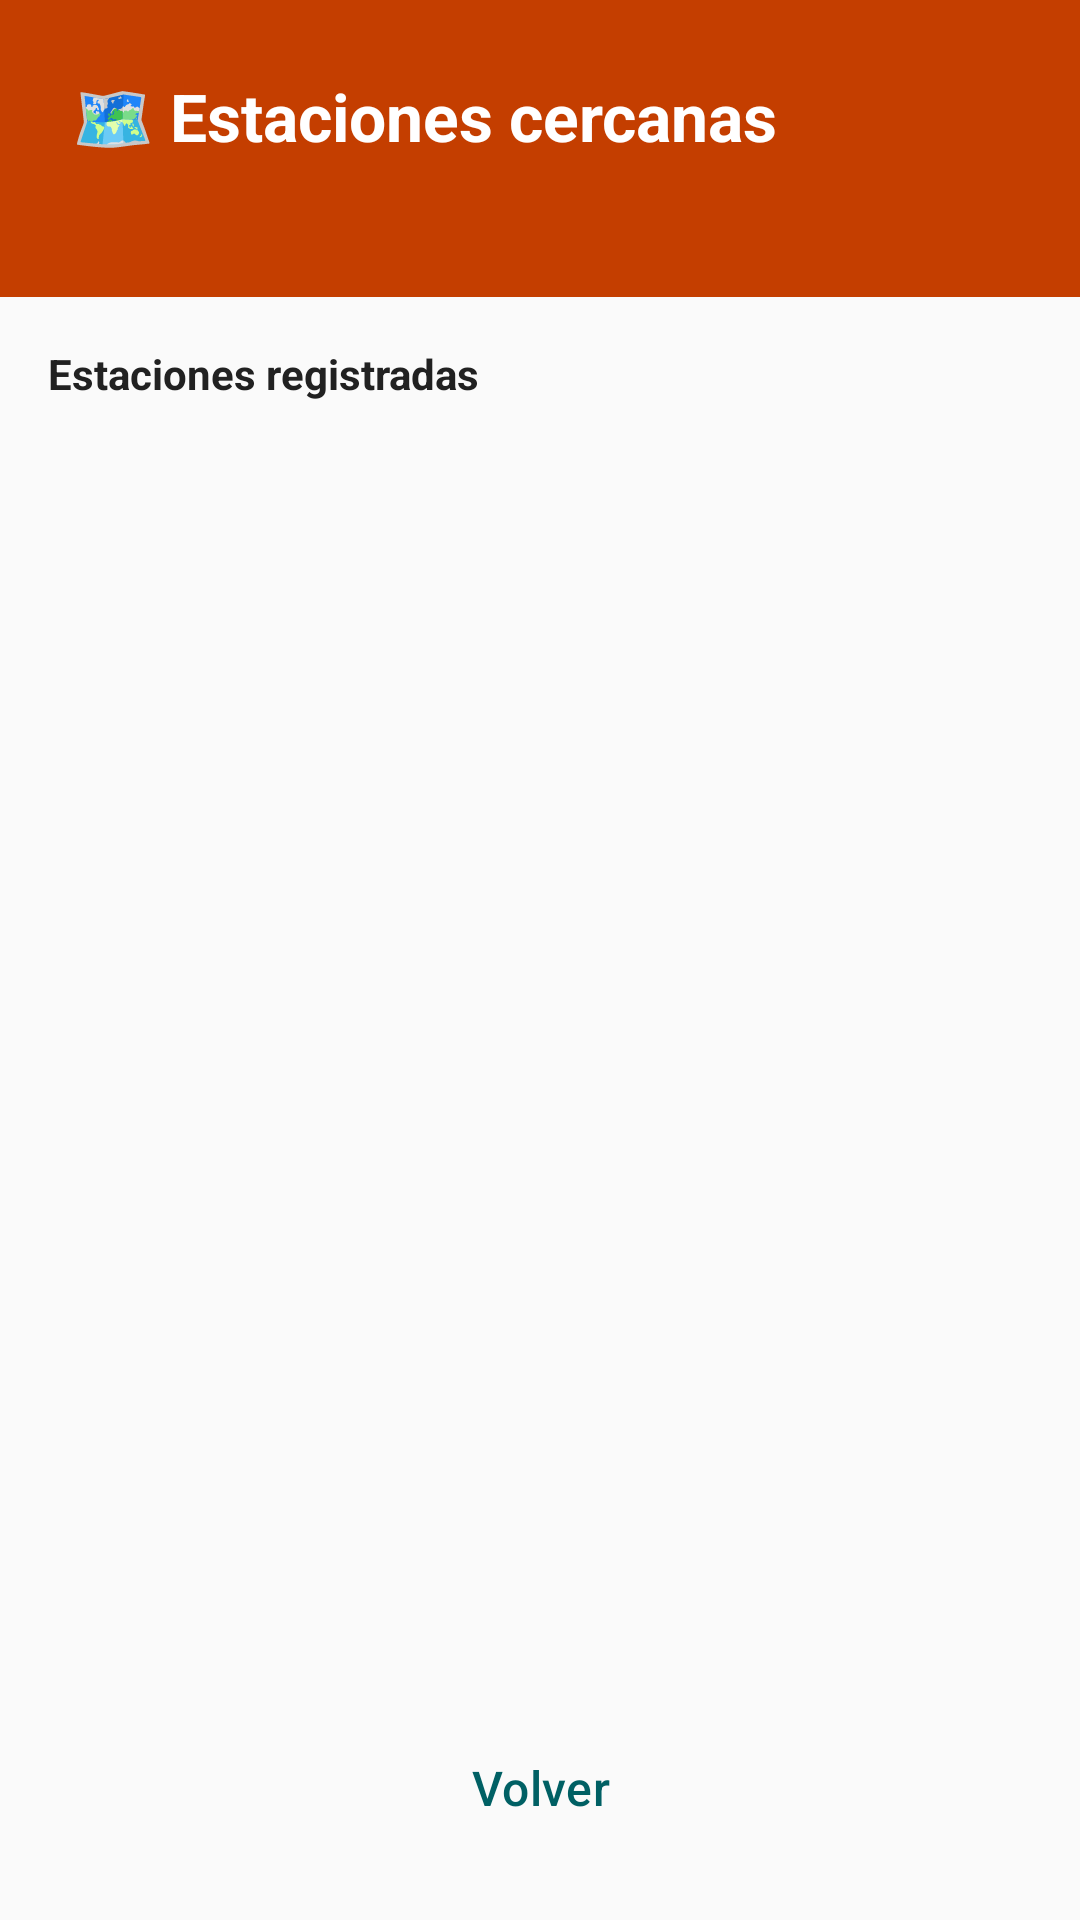

Android layout source for this screen:
<!-- AndroidManifest.xml: application theme Theme.QEstaciones -->
<!-- res/layout/actividad_estaciones_cercanas.xml -->
<?xml version="1.0" encoding="utf-8"?>
<LinearLayout xmlns:android="http://schemas.android.com/apk/res/android"
    xmlns:app="http://schemas.android.com/apk/res-auto"
    android:layout_width="match_parent"
    android:layout_height="match_parent"
    android:orientation="vertical"
    android:background="@color/fondo">

    <LinearLayout
        android:layout_width="match_parent"
        android:layout_height="wrap_content"
        android:orientation="vertical"
        android:background="@color/secundario_oscuro"
        android:padding="24dp">

        <TextView
            android:layout_width="match_parent"
            android:layout_height="wrap_content"
            android:text="🗺️ Estaciones cercanas"
            android:textSize="22sp"
            android:textStyle="bold"
            android:textColor="@color/texto_sobre_primario" />

        <TextView
            android:id="@+id/textoUbicacionCliente"
            android:layout_width="match_parent"
            android:layout_height="wrap_content"
            android:textSize="13sp"
            android:textColor="@color/texto_sobre_primario"
            android:alpha="0.85"
            android:layout_marginTop="4dp" />
    </LinearLayout>

    <TextView
        android:layout_width="match_parent"
        android:layout_height="wrap_content"
        android:text="Estaciones registradas"
        android:textSize="14sp"
        android:textStyle="bold"
        android:textColor="@color/texto_primario"
        android:padding="16dp" />

    <TextView
        android:id="@+id/textoSinEstacionesCercanas"
        android:layout_width="match_parent"
        android:layout_height="wrap_content"
        android:text="Aún no hay estaciones con ubicación registrada."
        android:textSize="13sp"
        android:gravity="center"
        android:padding="24dp"
        android:textColor="@color/texto_secundario"
        android:visibility="gone" />

    <androidx.recyclerview.widget.RecyclerView
        android:id="@+id/listaEstacionesCercanas"
        android:layout_width="match_parent"
        android:layout_height="0dp"
        android:layout_weight="1"
        android:paddingStart="12dp"
        android:paddingEnd="12dp"
        android:clipToPadding="false" />

    <com.google.android.material.button.MaterialButton
        android:id="@+id/botonVolverEstacionesCercanas"
        android:layout_width="match_parent"
        android:layout_height="56dp"
        android:text="@string/volver"
        android:textSize="16sp"
        android:textAllCaps="false"
        style="@style/Widget.Material3.Button.TextButton"
        android:layout_margin="16dp" />
</LinearLayout>
<!-- resources referenced by this layout -->
<resources>
  <color name="fondo">#FAFAFA</color>
  <color name="secundario_oscuro">#C43E00</color>
  <color name="texto_primario">#212121</color>
  <color name="texto_secundario">#757575</color>
  <color name="texto_sobre_primario">#FFFFFF</color>
  <string name="volver">Volver</string>
  <style name="Theme.QEstaciones" parent="Theme.Material3.Light.NoActionBar">
          <item name="colorPrimary">@color/primario</item>
          <item name="colorPrimaryDark">@color/primario_oscuro</item>
          <item name="colorAccent">@color/secundario</item>
          <item name="colorOnPrimary">@color/texto_sobre_primario</item>
          <item name="colorSecondary">@color/secundario</item>
          <item name="colorOnSecondary">@color/texto_sobre_secundario</item>
          <item name="android:statusBarColor">@color/primario_oscuro</item>
          <item name="android:windowBackground">@color/fondo</item>
      </style>
  <color name="primario">#006064</color>
  <color name="primario_oscuro">#00363A</color>
  <color name="secundario">#FF6F00</color>
  <color name="texto_sobre_secundario">#FFFFFF</color>
</resources>
